Run: headless pygame with SDL's dummy video driver; simulated clock (each Clock.tick advances the game by its frame time, no real sleeping); random seed 0; keys injected as events and as key.get_pressed() state; no mouse input.
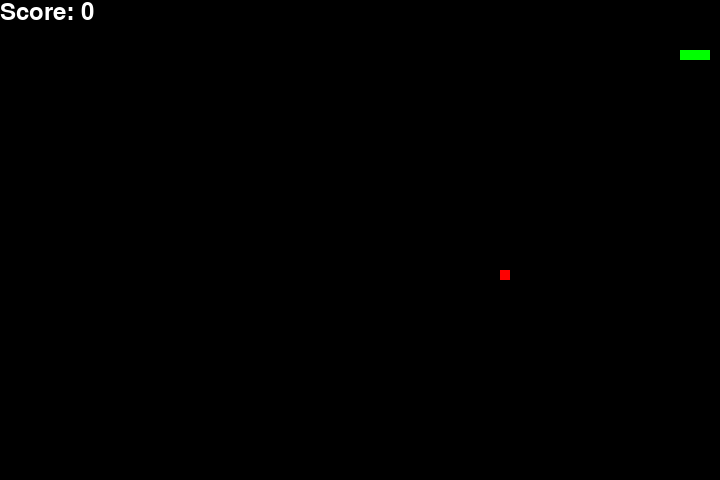
Frame 1 of 2 · flips 1–60 · no input
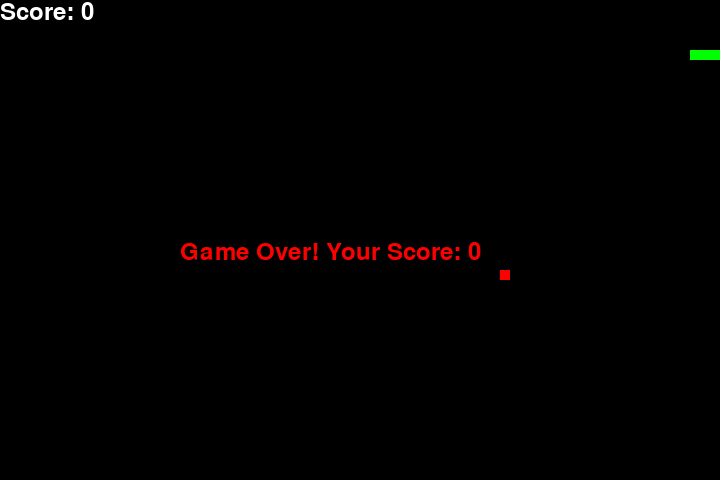
Frame 2 of 2 · flips 61–180 · tapped SPACE, RETURN · held RIGHT (→), D (game ended)

The pygame program that drew these frames:

import pygame
import time
import random

pygame.init()

# Window dimensions
window_x = 720
window_y = 480
game_window = pygame.display.set_mode((window_x, window_y))
pygame.display.set_caption('Snake Game')

# Colors
black = pygame.Color(0, 0, 0)
white = pygame.Color(255, 255, 255)
green = pygame.Color(0, 255, 0)
red = pygame.Color(255, 0, 0)

# Clock for controlling game speed
clock = pygame.time.Clock()

# Initial snake properties
snake_speed = 15
snake_block = 10
snake_position = [100, 50]
snake_body = [[100, 50], [90, 50], [80, 50]]

# Initial fruit properties
fruit_position = [random.randrange(1, (window_x // 10)) * 10, random.randrange(1, (window_y // 10)) * 10]
fruit_spawn = True

# Initial snake direction
direction = 'RIGHT'
change_to = direction

# Initial score and font
score = 0
font = pygame.font.SysFont('comicsansms', 35)

# Function to display score
def show_score():
    score_text = font.render('Score: ' + str(score), True, white)
    game_window.blit(score_text, [0, 0])

# Function to display game over message and quit the game
def game_over():
    game_over_text = font.render('Game Over! Your Score: ' + str(score), True, red)
    game_window.blit(game_over_text, [window_x // 4, window_y // 2])
    pygame.display.flip()
    time.sleep(2)
    pygame.quit()
    quit()

while True:
    for event in pygame.event.get():
        if event.type == pygame.QUIT:
            pygame.quit()
            quit()
        elif event.type == pygame.KEYDOWN:
            if event.key == pygame.K_UP and direction != 'DOWN':
                change_to = 'UP'
            elif event.key == pygame.K_DOWN and direction != 'UP':
                change_to = 'DOWN'
            elif event.key == pygame.K_LEFT and direction != 'RIGHT':
                change_to = 'LEFT'
            elif event.key == pygame.K_RIGHT and direction != 'LEFT':
                change_to = 'RIGHT'

    # Change direction if a valid key is pressed
    if change_to == 'UP' and direction != 'DOWN':
        direction = 'UP'
    elif change_to == 'DOWN' and direction != 'UP':
        direction = 'DOWN'
    elif change_to == 'LEFT' and direction != 'RIGHT':
        direction = 'LEFT'
    elif change_to == 'RIGHT' and direction != 'LEFT':
        direction = 'RIGHT'

    # Update snake position based on direction
    if direction == 'UP':
        snake_position[1] -= snake_block
    elif direction == 'DOWN':
        snake_position[1] += snake_block
    elif direction == 'LEFT':
        snake_position[0] -= snake_block
    elif direction == 'RIGHT':
        snake_position[0] += snake_block

    # Check if snake collides with window boundaries
    if snake_position[0] >= window_x or snake_position[0] < 0 or snake_position[1] >= window_y or snake_position[1] < 0:
        game_over()

    # Check if snake collides with itself
    for block in snake_body[1:]:
        if snake_position[0] == block[0] and snake_position[1] == block[1]:
            game_over()

    # Check if snake eats the fruit
    if snake_position[0] == fruit_position[0] and snake_position[1] == fruit_position[1]:
        score += 10
        fruit_spawn = False
    else:
        snake_body.pop()

    # Spawn new fruit if eaten
    if not fruit_spawn:
        fruit_position = [random.randrange(1, (window_x // 10)) * 10, random.randrange(1, (window_y // 10)) * 10]
        fruit_spawn = True

    # Update snake body
    snake_body.insert(0, list(snake_position))

    # Draw game elements
    game_window.fill(black)
    for pos in snake_body:
        pygame.draw.rect(game_window, green, pygame.Rect(pos[0], pos[1], snake_block, snake_block))
    pygame.draw.rect(game_window, red, pygame.Rect(fruit_position[0], fruit_position[1], snake_block, snake_block))
    show_score()
    pygame.display.update()

    # Control game speed
    clock.tick(snake_speed)
